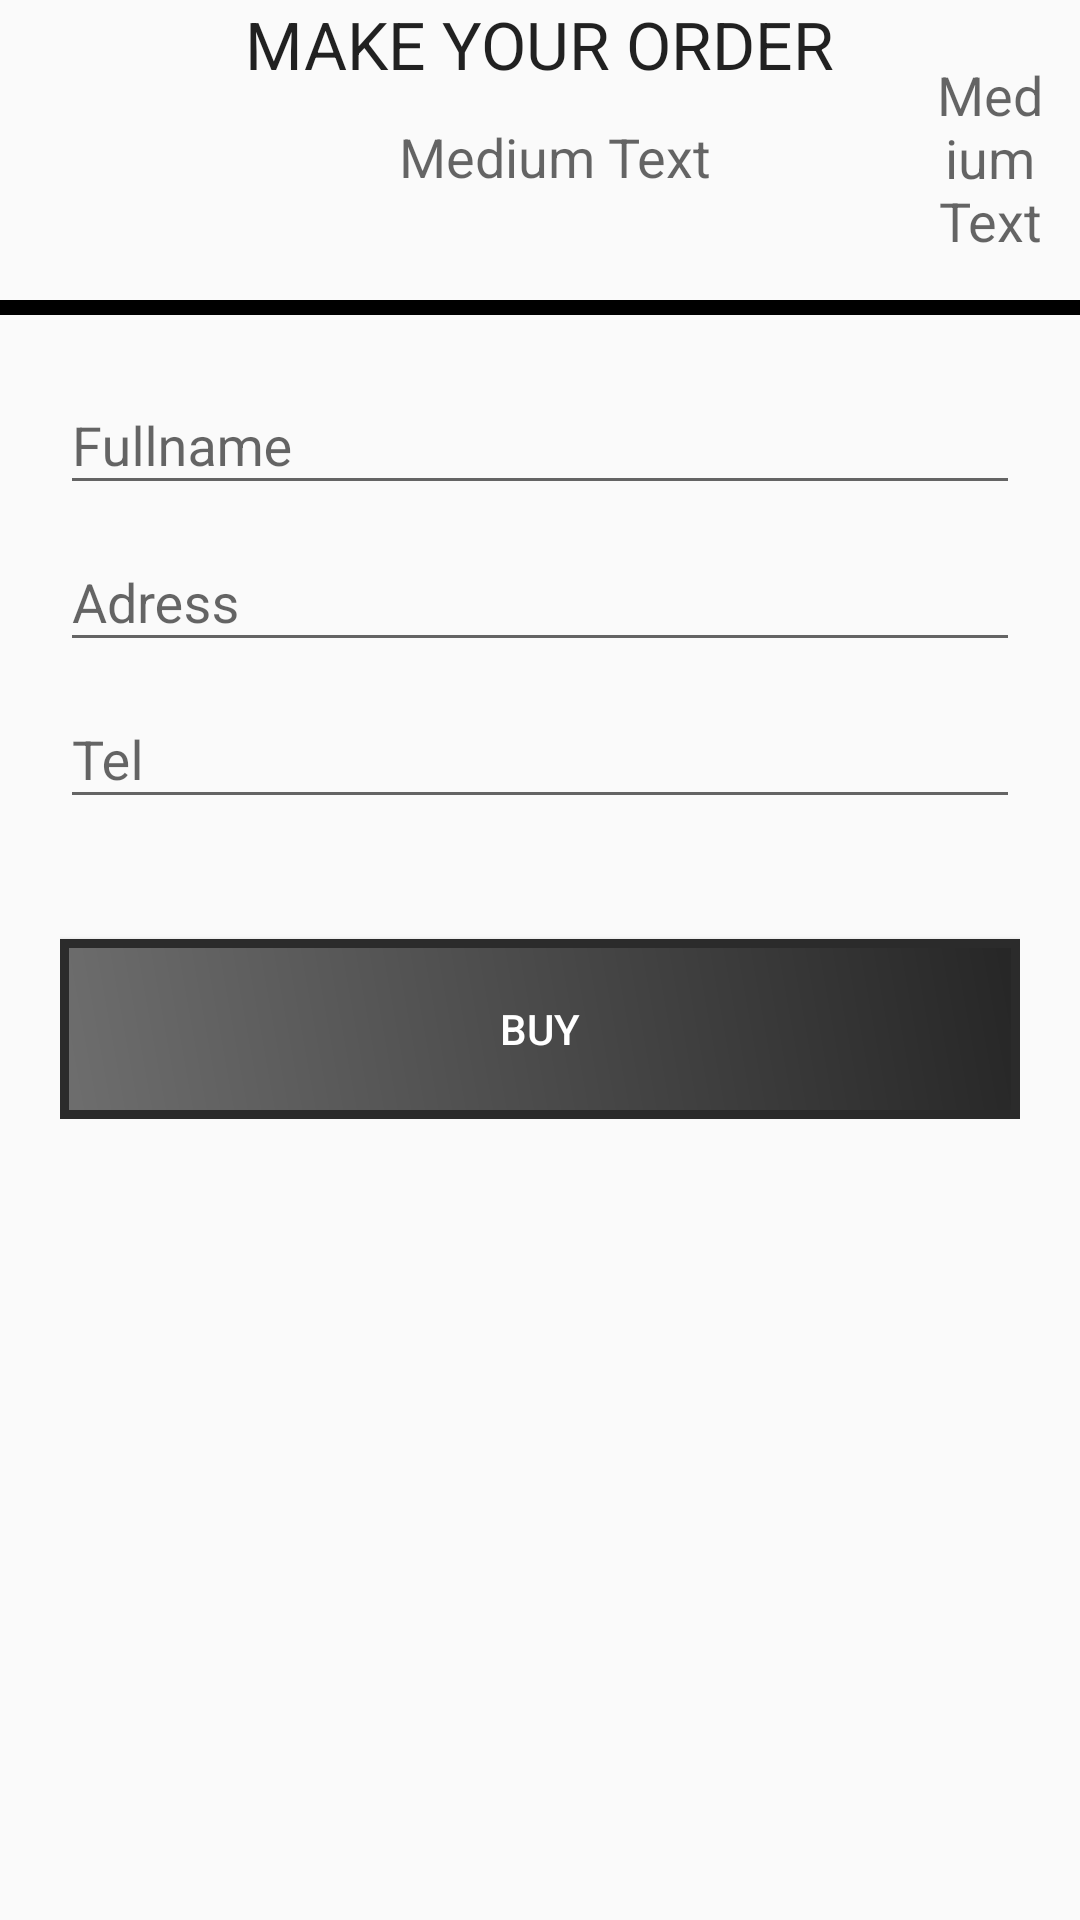

Produce the Android XML layout that renders to this screen, including the resource entries it uses.
<!-- AndroidManifest.xml: application theme Theme.AppCompat.DayNight.DarkActionBar -->
<!-- res/layout/buy_layout.xml -->
<?xml version="1.0" encoding="utf-8"?>
<ScrollView xmlns:android="http://schemas.android.com/apk/res/android"
    android:layout_width="fill_parent"
    android:layout_height="wrap_content" >

    <android.support.design.widget.CoordinatorLayout xmlns:android="http://schemas.android.com/apk/res/android"
        xmlns:app="http://schemas.android.com/apk/res-auto"
        android:layout_width="match_parent"
        android:layout_height="match_parent">

        <RelativeLayout xmlns:android="http://schemas.android.com/apk/res/android"
            android:orientation="vertical" android:layout_width="wrap_content"
            android:layout_height="wrap_content">

            <View
                android:layout_height="5dp"
                android:background="@color/black"
                android:layout_width="fill_parent"
                android:id="@+id/view"
                android:layout_marginTop="100dp"/>

            <TextView
                android:layout_width="wrap_content"
                android:layout_height="wrap_content"
                android:textAppearance="?android:attr/textAppearanceLarge"
                android:text="@string/make_your_order"
                android:id="@+id/make_order"
                android:layout_alignParentTop="true"
                android:layout_centerHorizontal="true" />

            <ImageView
                android:layout_width="70dp"
                android:layout_height="50dp"
                android:id="@+id/image_buy"
                android:layout_centerVertical="true"
                android:layout_alignParentLeft="true"
                android:layout_alignParentStart="true" />

            <TextView
                android:layout_width="230dp"
                android:layout_height="50dp"
                android:textAppearance="?android:attr/textAppearanceMedium"
                android:text="Medium Text"
                android:id="@+id/textNameBuy"
                android:gravity="center"
                android:layout_centerVertical="true"
                android:layout_toRightOf="@+id/image_buy"
                />

            <TextView
                android:layout_width="wrap_content"
                android:layout_height="wrap_content"
                android:gravity="center"
                android:textAppearance="?android:attr/textAppearanceMedium"
                android:text="Medium Text"
                android:id="@+id/textPriceBuy"
                android:layout_toRightOf="@+id/textNameBuy"
                android:layout_centerVertical="true"/>
        </RelativeLayout>
        <LinearLayout
            android:layout_width="fill_parent"
            android:layout_height="match_parent"
            android:layout_marginTop="?attr/actionBarSize"
            android:orientation="vertical"
            android:paddingLeft="20dp"
            android:paddingRight="20dp"
            android:paddingTop="60dp">

            <android.support.design.widget.TextInputLayout
                android:id="@+id/input_layout_name"
                android:layout_width="match_parent"
                android:layout_height="wrap_content">

                <EditText
                    android:id="@+id/input_name"
                    android:layout_width="match_parent"
                    android:layout_height="wrap_content"
                    android:singleLine="true"
                    android:hint="@string/hint_name" />
            </android.support.design.widget.TextInputLayout>

            <android.support.design.widget.TextInputLayout
                android:id="@+id/input_layout_address"
                android:layout_width="match_parent"
                android:layout_height="wrap_content">

                <EditText
                    android:id="@+id/input_address"
                    android:layout_width="match_parent"
                    android:layout_height="wrap_content"
                    android:hint="Adress" />
            </android.support.design.widget.TextInputLayout>

            <android.support.design.widget.TextInputLayout
                android:id="@+id/input_layout_tel"
                android:layout_width="match_parent"
                android:layout_height="wrap_content">

                <EditText
                    android:id="@+id/input_tel"
                    android:layout_width="match_parent"
                    android:layout_height="wrap_content"
                    android:hint="Tel" />
            </android.support.design.widget.TextInputLayout>

            <Button android:id="@+id/btnBuy"
                android:layout_width="fill_parent"
                android:layout_height="wrap_content"
                android:text="Buy"
                android:background="@drawable/button_shape"
                android:layout_marginTop="40dp"
                android:textColor="@android:color/white"/>

        </LinearLayout>

    </android.support.design.widget.CoordinatorLayout>
    </ScrollView>
<!-- resources referenced by this layout -->
<resources>
  <color name="black">#000000</color>
  <!-- drawable button_shape (drawable) -->
  <?xml version="1.0" encoding="utf-8"?>
  <shape xmlns:android="http://schemas.android.com/apk/res/android" android:shape="rectangle" >
      <corners
          android:radius="0dp"
          />
      <gradient
          android:angle="45"
          android:startColor="#6E6E6E"
          android:endColor="#262626"
          android:type="linear"
          />
      <padding
          android:left="0dp"
          android:top="0dp"
          android:right="0dp"
          android:bottom="0dp"
          />
      <size
          android:width="270dp"
          android:height="60dp"
          />
      <stroke
          android:width="3dp"
          android:color="#2B2B2B"
          />
  </shape>
  <string name="hint_name">Fullname</string>
  <string name="make_your_order">MAKE YOUR ORDER</string>
</resources>
